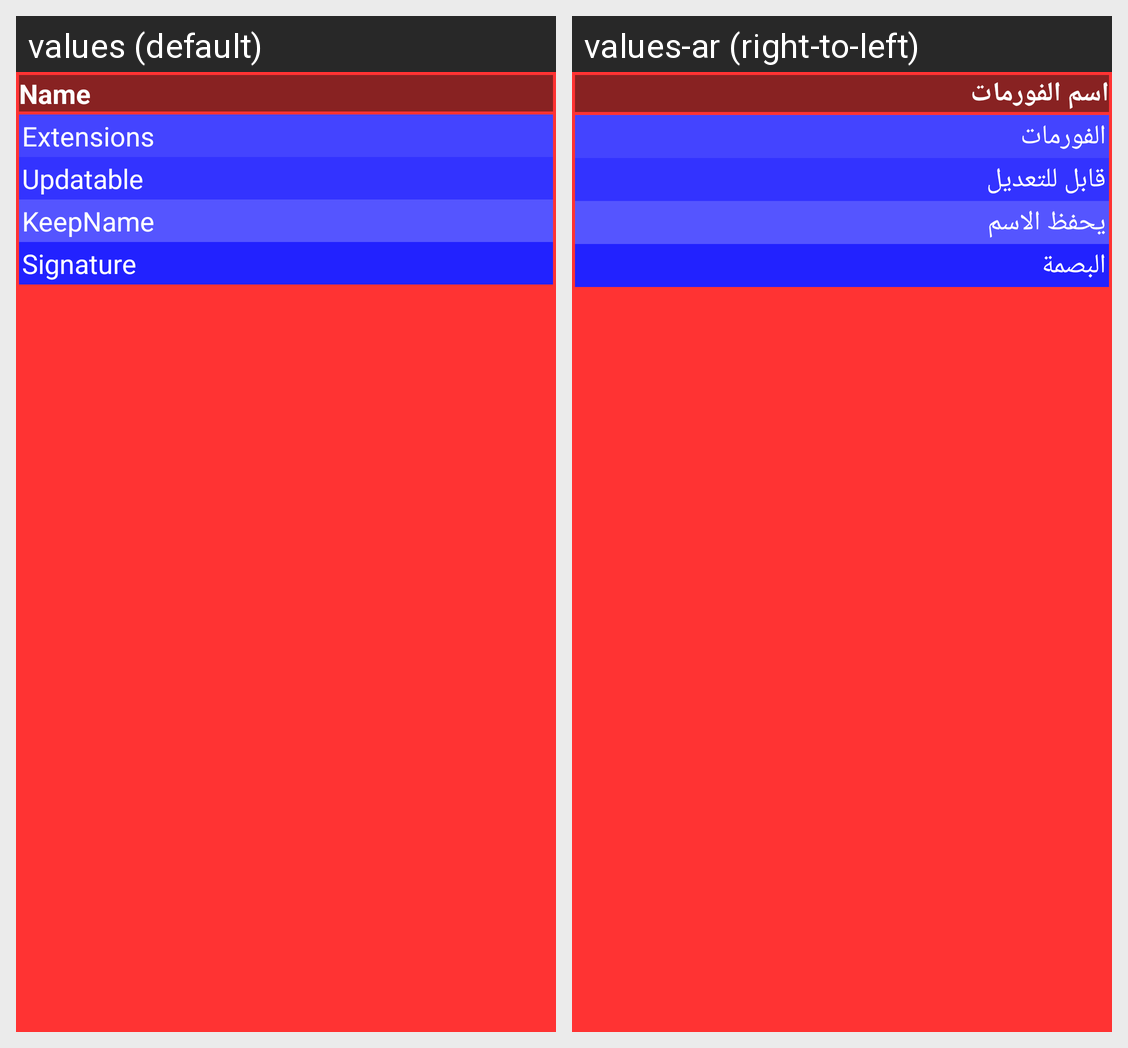

Translations of the strings shown on this Android screen, per locale in the grid:
Android screen res/layout/formats_listitem.xml rendered under 2 locales, left to right: values (default), values-ar (right-to-left). Device: Nexus 5 (rendered at 1080×1920; each locale shown at half size, 540×960, under a caption strip naming it); theme Theme.AppCompat.
Strings drawn on this screen, with the default value and each locale's value (text and hints the layout hard-codes, and strings that could not be matched under every locale, appear in the picture but are not listed):

format_name
  values: Name
  values-ar: اسم الفورمات

format_extensions
  values: Extensions
  values-ar: الفورمات

format_updatable
  values: Updatable
  values-ar: قابل للتعديل

format_keepname
  values: KeepName
  values-ar: يحفظ الاسم

format_signature
  values: Signature
  values-ar: البصمة
